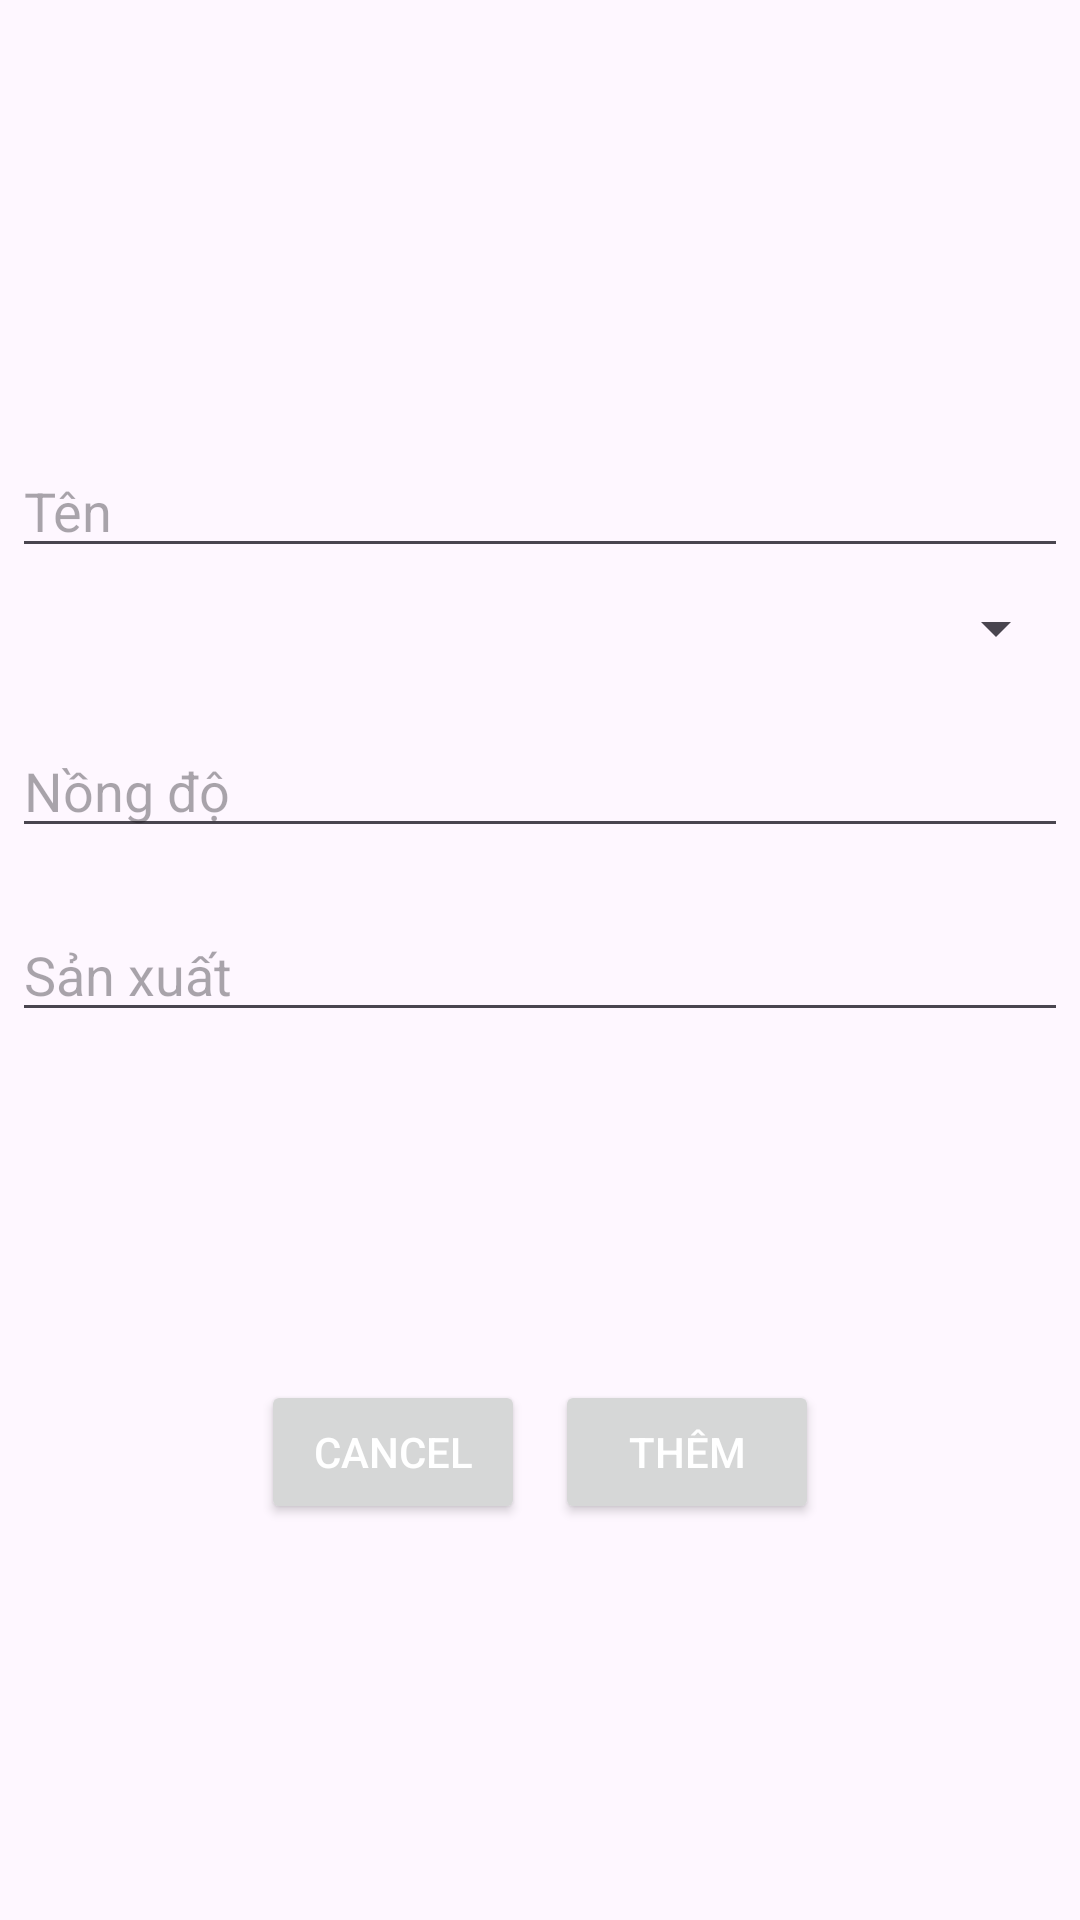

This screen was rendered from an Android layout file. Write that file and the resources it references.
<!-- AndroidManifest.xml: application theme Theme.ManageWine -->
<!-- res/layout/layout_dialog_wine.xml -->
<?xml version="1.0" encoding="utf-8"?>
<LinearLayout xmlns:android="http://schemas.android.com/apk/res/android"
    android:orientation="vertical"
    android:gravity="center"
    android:layout_width="match_parent"
    android:layout_height="wrap_content">

    <EditText
        android:id="@+id/name_wine"
        android:inputType="textEmailAddress"
        android:layout_width="match_parent"
        android:layout_height="wrap_content"
        android:hint="Tên"
        android:layout_marginTop="16dp"
        android:layout_marginLeft="4dp"
        android:layout_marginRight="4dp"
        android:layout_marginBottom="4dp" />

    <Spinner
        android:id="@+id/spinner"
        android:layout_width="match_parent"
        android:layout_height="wrap_content"
        android:layout_marginTop="4dp"
        android:layout_marginLeft="4dp"
        android:layout_marginRight="4dp"
        android:layout_marginBottom="16dp"
        android:fontFamily="sans-serif"
        android:hint="Năm sản xuất"/>

    <EditText
        android:id="@+id/edt_nong_do"
        android:inputType="numberDecimal"
        android:layout_width="match_parent"
        android:layout_height="wrap_content"
        android:layout_marginTop="4dp"
        android:layout_marginLeft="4dp"
        android:layout_marginRight="4dp"
        android:layout_marginBottom="16dp"
        android:fontFamily="sans-serif"
        android:hint="Nồng độ"/>

    <EditText
        android:id="@+id/edt_sx"
        android:inputType="number"
        android:layout_width="match_parent"
        android:layout_height="wrap_content"
        android:layout_marginTop="4dp"
        android:layout_marginLeft="4dp"
        android:layout_marginRight="4dp"
        android:layout_marginBottom="16dp"
        android:fontFamily="sans-serif"
        android:hint="Sản xuất"/>

    <ImageView
        android:id="@+id/img_wine_dialog"
        android:text="Sửa"
        android:src="@drawable/baseline_file_upload_24"
        android:textColor="@color/white"
        android:layout_width="100dp"
        android:layout_height="100dp"/>

    <LinearLayout
        android:layout_width="wrap_content"
        android:layout_height="wrap_content">
        <Button
            android:id="@+id/btn_cancel_dialog"
            android:text="Cancel"
            android:textColor="@color/white"
            android:layout_width="wrap_content"
            android:layout_height="wrap_content"/>

        <Button
            android:id="@+id/btn_add_dialog"
            android:text="Thêm"
            android:visibility="visible"
            android:layout_marginStart="10dp"
            android:textColor="@color/white"
            android:layout_width="wrap_content"
            android:layout_height="wrap_content"/>

        <Button
            android:id="@+id/btn_update_dialog"
            android:text="Sửa"
            android:visibility="gone"
            android:layout_marginStart="10dp"
            android:textColor="@color/white"
            android:layout_width="wrap_content"
            android:layout_height="wrap_content"/>
    </LinearLayout>
</LinearLayout>
<!-- resources referenced by this layout -->
<resources>
  <style name="Theme.ManageWine" parent="Base.Theme.ManageWine" />
  <style name="Base.Theme.ManageWine" parent="Theme.Material3.DayNight.NoActionBar">
          
          
      </style>
  <!-- not gathered from this repository: default colours our renderer supplied (Android Studio template values) -->
  <color name="white">#FFFFFFFF</color>
</resources>
